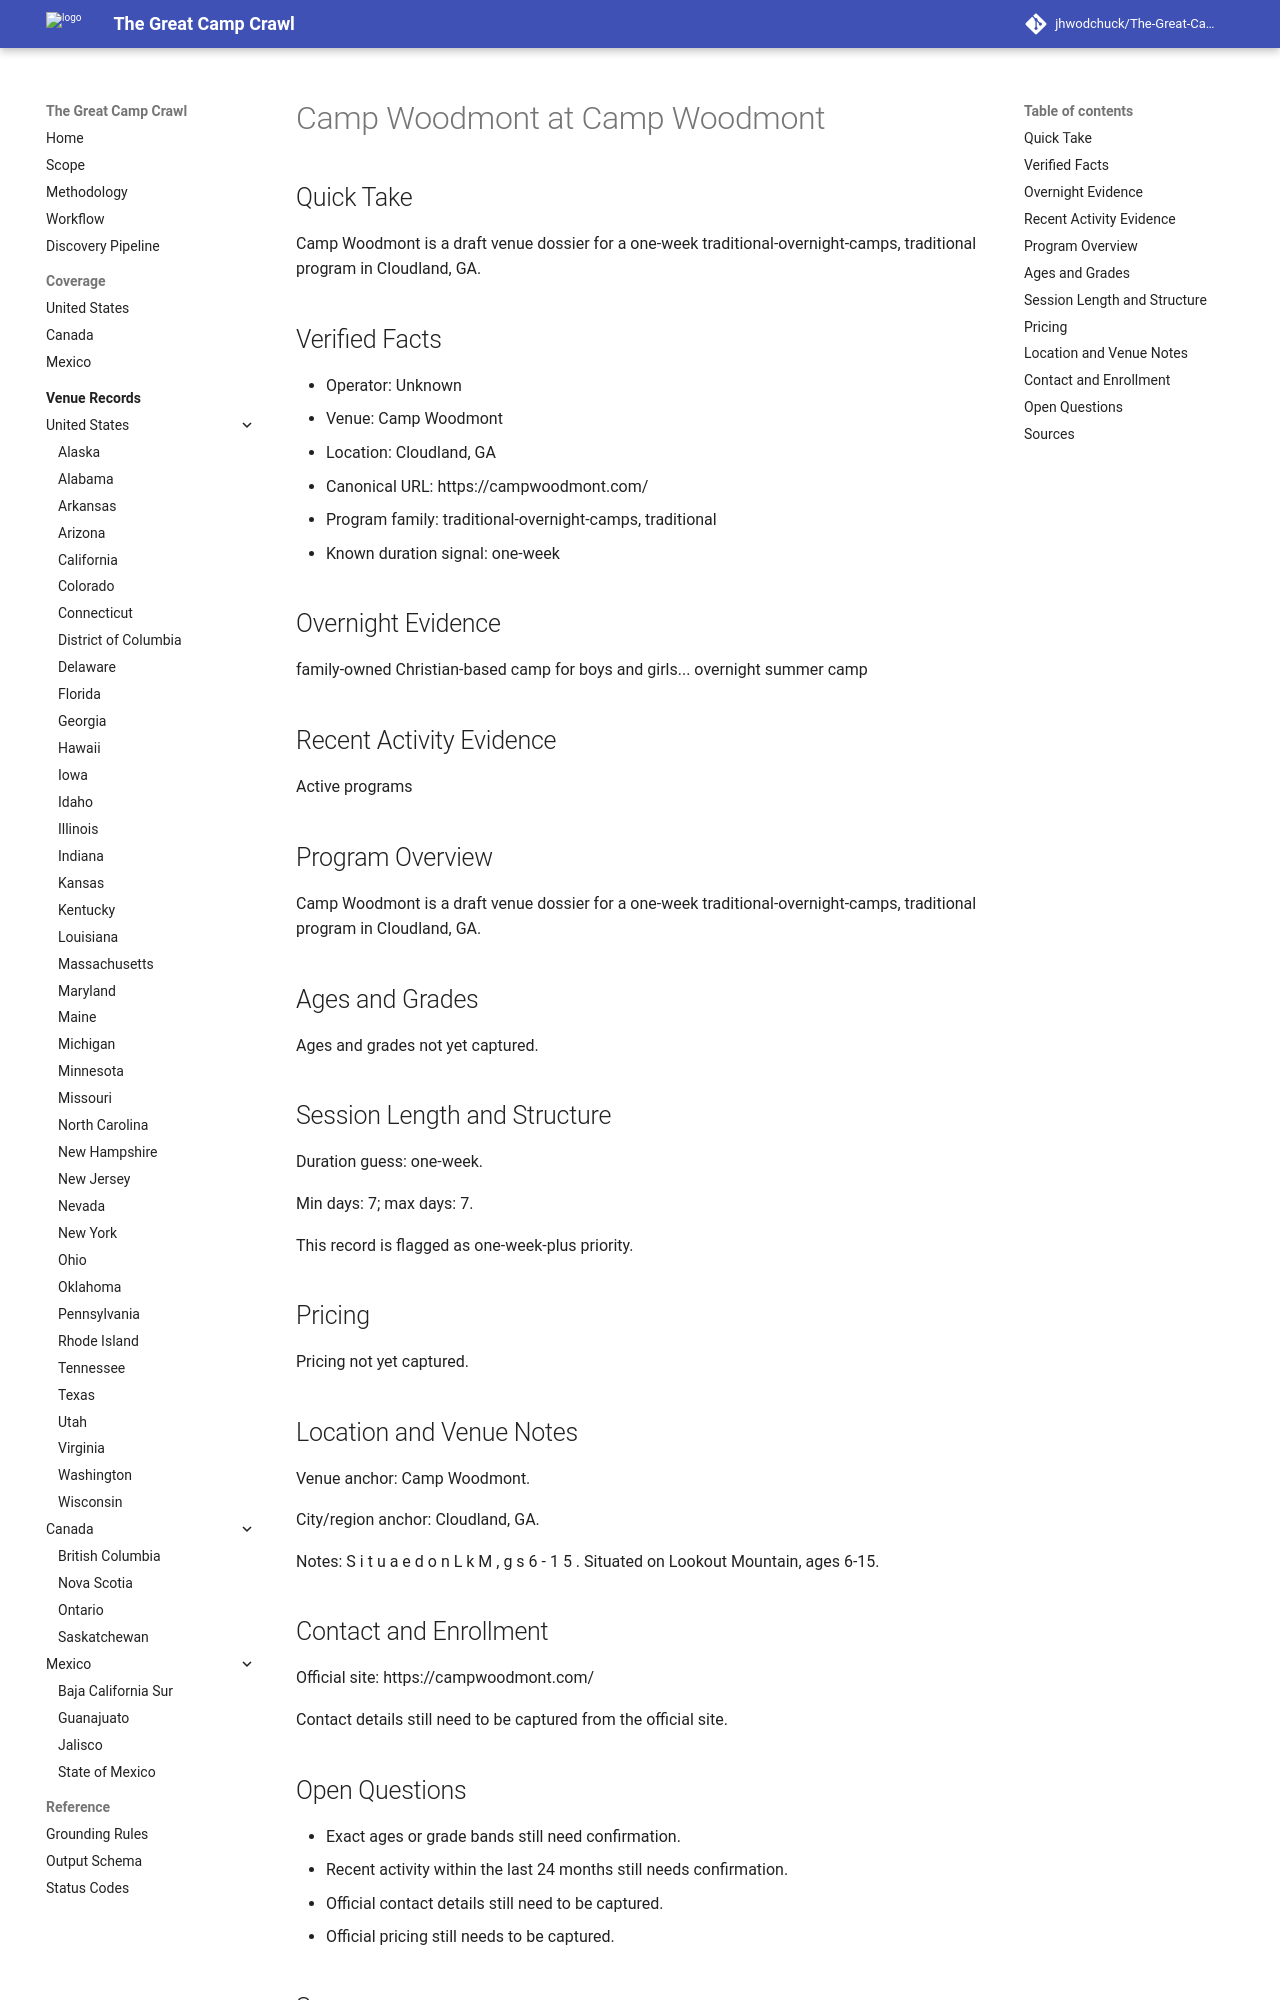

repository: jhwodchuck/The-Great-Camp-Crawl · page: camps/us/ga/camp-woodmont--us-ga-cloudland-camp-woodmont--cand-us-ga-cloudland-camp-woodmont-camp-woodmont/index.html · generator: mkdocs

---
record_id: cand-us-ga-cloudland-camp-woodmont-camp-woodmont
camp_id: camp-woodmont
venue_id: us-ga-cloudland-camp-woodmont
name: Camp Woodmont
display_name: Camp Woodmont at Camp Woodmont
country: US
country_name: United States
region: GA
region_name: Georgia
city: Cloudland
venue_name: Camp Woodmont
program_family:
- traditional-overnight-camps
- traditional
camp_types:
- traditional
- christian-based
priority_flags:
  college_precollege: false
  one_week_plus: true
languages_found:
- en
source_language_primary: en
activity_status: unknown
activity_evidence_window_months: 24
duration:
  min_days: 7
  max_days: 7
pricing:
  currency: USD
  amount_min: null
  amount_max: null
  boarding_included: null
ages:
  min: null
  max: null
grades:
  min: null
  max: null
operator:
  name: ''
  type: camp-operator
website:
  canonical_url: https://campwoodmont.com
  admissions_url: null
  session_dates_url: https://campwoodmont.com
  pricing_url: null
contact:
  email: null
  phone: null
location:
  address: null
  postal_code: null
  latitude: null
  longitude: null
verification:
  overnight_confirmed: true
  active_past_2_years_confirmed: false
  confidence: medium
  last_verified: '2026-04-13'
evidence:
  overnight_source_url: https://campwoodmont.com
  recent_activity_source_url: null
  duration_source_url: https://campwoodmont.com
  pricing_source_url: null
tags:
- us
- ga
- cloudland
- traditional-overnight-camps
- traditional
- christian-based
draft_status: draft
---

# Camp Woodmont at Camp Woodmont

## Quick Take
Camp Woodmont is a draft venue dossier for a one-week traditional-overnight-camps, traditional program in Cloudland, GA.

## Verified Facts
- Operator: Unknown
- Venue: Camp Woodmont
- Location: Cloudland, GA
- Canonical URL: https://campwoodmont.com/
- Program family: traditional-overnight-camps, traditional
- Known duration signal: one-week

## Overnight Evidence
family-owned Christian-based camp for boys and girls... overnight summer camp

## Recent Activity Evidence
Active programs

## Program Overview
Camp Woodmont is a draft venue dossier for a one-week traditional-overnight-camps, traditional program in Cloudland, GA.

## Ages and Grades
Ages and grades not yet captured.

## Session Length and Structure
Duration guess: one-week.

Min days: 7; max days: 7.

This record is flagged as one-week-plus priority.

## Pricing
Pricing not yet captured.

## Location and Venue Notes
Venue anchor: Camp Woodmont.

City/region anchor: Cloudland, GA.

Notes: S i t u a e d o n L k M , g s 6 - 1 5 . Situated on Lookout Mountain, ages 6-15.

## Contact and Enrollment
Official site: https://campwoodmont.com/

Contact details still need to be captured from the official site.
